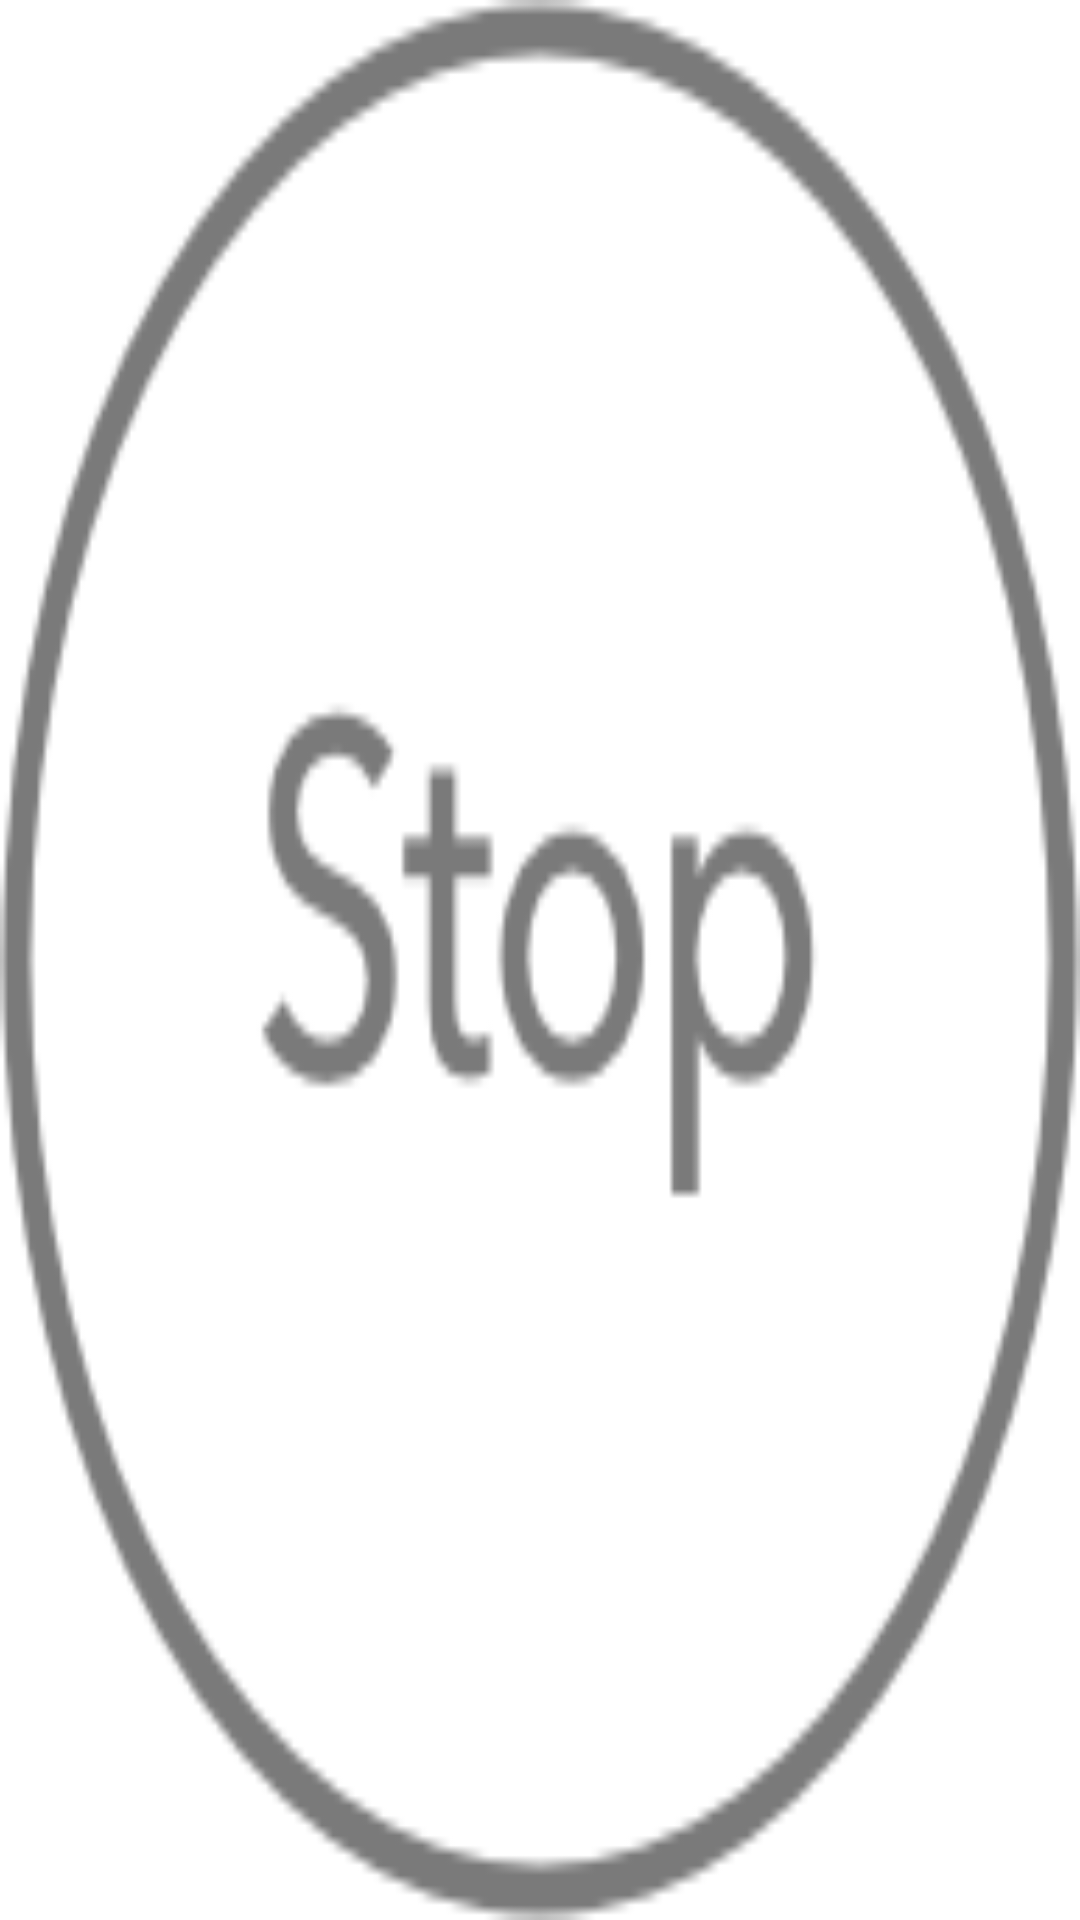

Reconstruct the res/layout file that produces this screen, plus the resources it refers to.
<!-- AndroidManifest.xml: application theme AppTheme -->
<!-- res/layout/switch_cbutton_template.xml -->
<?xml version="1.0" encoding="utf-8"?>
<Button xmlns:android="http://schemas.android.com/apk/res/android"
    android:layout_width="55dp"
    android:layout_height="55dp"
    android:layout_centerVertical="true"
    android:background="@drawable/btn_curtain_stop" />
<!-- resources referenced by this layout -->
<resources>
  <!-- drawable btn_curtain_stop: png bitmap (drawable, 10662 bytes) -->
  <style name="AppTheme" parent="@android:style/Theme.Light.NoTitleBar">
          
      </style>
</resources>
